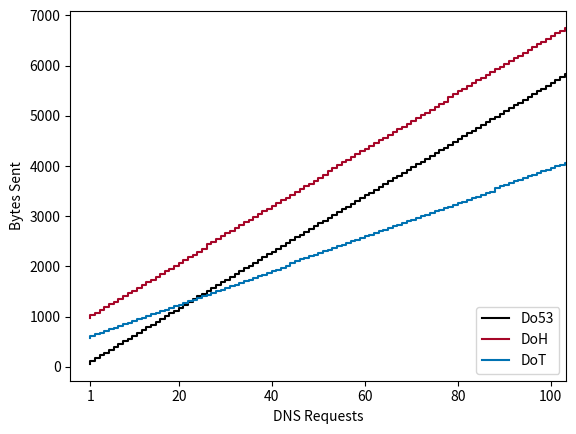

Source code (Python):
import numpy as np
import matplotlib.pyplot as plt

# not used
DOH_H2_SETTINGS_AND_HEADER_PADDED = 93 + 51 + 33 + 240
DOH_POST_PER_QUERY_PADDED = 46

MTU = 1500
IPV4_HEADER = 20
TCP_HEADER = 20
UDP_HEADER = 8 
TLS_HEADER = 5
MAX_TLS_PKT = MTU - IPV4_HEADER - TCP_HEADER - TLS_HEADER

TCP_HANDSHAKE = 2 * (TCP_HEADER + IPV4_HEADER)
TCP_OVERHEAD = TCP_HEADER + IPV4_HEADER
TLS_OVERHEAD = TLS_HEADER + TCP_OVERHEAD
TLS_CLIENT_HELLO = TLS_OVERHEAD + 215
TLS_CLIENT_DONE = TLS_OVERHEAD + 121
TLS_HANDSHAKE = TLS_CLIENT_HELLO + TLS_CLIENT_DONE

QUERY_CHARACTERS = 10

DO53_QUERY_OVERHEAD = 12 + 4 + 2
DO53_QUERY_SIZE = DO53_QUERY_OVERHEAD + QUERY_CHARACTERS

DOT_STATIC_OVERHEAD = TCP_HANDSHAKE + TLS_HANDSHAKE
DOT_QUERY_OVERHEAD = DO53_QUERY_OVERHEAD + TLS_HEADER
DOT_QUERY_SIZE = DOT_QUERY_OVERHEAD + QUERY_CHARACTERS
MAX_DOT_REQUESTS = np.floor(MAX_TLS_PKT / (DOT_QUERY_OVERHEAD + QUERY_CHARACTERS))

DOH_H2_SETTINGS_AND_HEADER = TLS_OVERHEAD + 69 + 27 + 9 + 216
DOH_STATIC_OVERHEAD = TCP_HANDSHAKE + TLS_HANDSHAKE + DOH_H2_SETTINGS_AND_HEADER
DOH_QUERY_H2_HEADER = 13
DOH_QUERY_H2_FRAME = 9
DOH_QUERY_OVERHEAD = DOT_QUERY_OVERHEAD + DOH_QUERY_H2_HEADER + DOH_QUERY_H2_FRAME
DOH_QUERY_SIZE = DOH_QUERY_OVERHEAD + QUERY_CHARACTERS
MAX_DOH_REQUESTS = np.floor(MAX_TLS_PKT / (DOH_QUERY_OVERHEAD + QUERY_CHARACTERS))


def amortization(xlimit, filename):
    requests = np.arange(1, 105)

    # Compute bytes sent for each request for DoT
    bytes_dot = [TCP_OVERHEAD * np.ceil(r / MAX_DOT_REQUESTS) +
                 (r * DOT_QUERY_SIZE) + DOT_STATIC_OVERHEAD for r in requests]
    dot = (requests, bytes_dot)

    print("TCP OVERHEAD", TCP_OVERHEAD)
    print("TLS_HANDSHAKE", TLS_HANDSHAKE)
    print("MAX_DOT_REQUESTS", MAX_DOT_REQUESTS)
    print("DOT_QUERY_SIZE", DOT_QUERY_SIZE)
    print("DOT_STATIC_OVERHEAD", DOT_STATIC_OVERHEAD)
    

    # Compute bytes sent for "r" requests for DoH
    bytes_doh = [TCP_OVERHEAD * np.ceil(r / MAX_DOH_REQUESTS) +
                 (r * DOH_QUERY_SIZE) + DOH_STATIC_OVERHEAD for r in requests]
    doh = (requests, bytes_doh)

    # Compute bytes setn for "r" requests for Do53
    bytes_do53 = [(UDP_HEADER + IPV4_HEADER + DO53_QUERY_SIZE) * r for r in requests]
    do53 = (requests, bytes_do53)

    print(bytes_do53[22])
    print(bytes_dot[22])

    all_data = {"Do53": {"data": do53, "color": "black", "linestyle": "-"},
                "DoT":  {"data": dot,  "color": "#0072B2", "linestyle": "-"},
                "DoH":  {"data": doh,  "color": "#A60628",  "linestyle": "-"}}
    plot_amortization(all_data, xlimit, filename)


def plot_amortization(all_data, xlimit, filename):
    # Set up the plot
    plt.figure()
    margin = .033333333

    # Plot the CDF
    fig, ax = plt.subplots()
    ax.set_xlim([- margin * xlimit, xlimit * (1 + margin)])
    ax.set_xticks([1, 20, 40, 60, 80, 100])
    # ax.set_ylim([-0.05, 1.05])

    for key in sorted(all_data.keys()):
        data = all_data[key]
        d = data["data"]
        color = data["color"]
        linestyle = data["linestyle"]

        x = d[0]
        y = d[1]
        ax.step(x, y, linewidth=1.5, color=color, linestyle=linestyle,
                label=key)

    # Set up the labels/legend
    plt.xlabel('DNS Requests')
    plt.ylabel('Bytes Sent')
    legend = plt.legend(loc='lower right')
    legend.get_frame().set_linewidth(1)
    plt.savefig(filename, bbox_inches='tight')


if __name__ == "__main__":
    amortization(100, "amortization.pdf")
